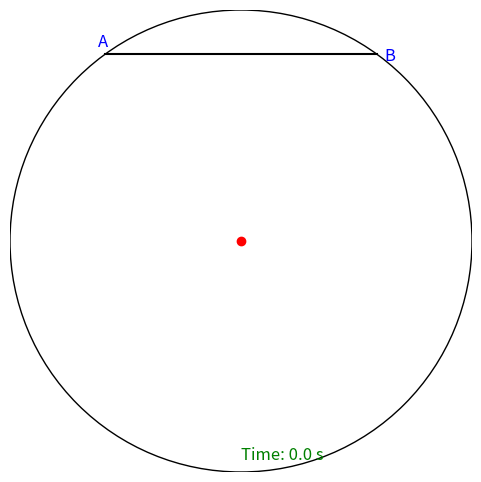

Recreate this plot in Python.
import numpy as np
import matplotlib.pyplot as plt
import matplotlib.animation as animation

# Constants
R_EARTH = 6371e3  # Radius of Earth in meters
G = 6.674e-11  # Gravitational constant in m^3 kg^-1 s^-2
M = 5.972e24  # Mass of the Earth in kg
NUM_FRAMES = 300  # Number of frames in animation


# Function to calculate gravitational acceleration along the chord
def gravity_train_motion(surface_distance, num_frames=NUM_FRAMES):
    # Compute theta (central angle) from surface distance
    theta = surface_distance / R_EARTH

    # Compute chord length
    chord_length = 2 * R_EARTH * np.sin(theta / 2)

    # Define start and end points A and B
    A = np.array([-R_EARTH * np.sin(theta / 2), R_EARTH * np.cos(theta / 2)])
    B = np.array([R_EARTH * np.sin(theta / 2), R_EARTH * np.cos(theta / 2)])

    # Compute total travel time for the specific chord length (rough estimate)
    T_FULL_DIAMETER = np.pi * np.sqrt(R_EARTH ** 3 / (G * M))  # Time for full diameter
    T_TOTAL = T_FULL_DIAMETER * (chord_length / (2 * R_EARTH))  # Adjust for chord length

    # Generate time values for simulation
    t_vals = np.linspace(0, T_TOTAL, num_frames)

    # Initial conditions
    v = 0  # initial velocity
    s = 0  # initial position (at A)
    a = 0  # initial acceleration

    # Arrays to store position and velocity
    x_vals = np.zeros(num_frames)
    y_vals = np.zeros(num_frames)

    # Simulate the motion with gravity
    for i in range(1, num_frames):
        # Compute the radial distance from Earth's center (based on position along the chord)
        s_radial = s / chord_length  # Normalized position along chord

        # Gravitational acceleration depends on position along the chord
        a_gravity = (G * M) / (R_EARTH ** 2) * np.cos(np.pi * s_radial)  # Approximation

        # Update velocity using the gravitational force
        v += a_gravity * (t_vals[1] - t_vals[0])  # Velocity update (simplified)

        # Update position using velocity (simple model)
        s += v * (t_vals[1] - t_vals[0])  # Position update along the chord

        # Ensure the position does not go beyond the limits of the chord
        if s > chord_length:
            s = chord_length
        elif s < 0:
            s = 0

        # Calculate the corresponding (x, y) position on the chord
        x_vals[i] = A[0] + (B[0] - A[0]) * (s / chord_length)
        y_vals[i] = A[1] + (B[1] - A[1]) * (s / chord_length)

    return t_vals, x_vals, y_vals, A, B, T_TOTAL  # Include total travel time


# Function to update animation
def update_frame(i):
    train.set_data([x_vals[i]], [y_vals[i]])  # Update train position
    timestamp.set_text(f'Time: {t_vals[i]:.1f} s')  # Update time label
    return train, timestamp


# Function to display total time at the end
def on_complete(*args):
    total_time_label.set_text(f'Total Time: {T_TOTAL:.1f} s')  # Show total time at the end


# Define surface distance (adjustable)
surface_distance = 8000e3  # in meters (Great-circle distance)

# Compute motion data with gravity effects
t_vals, x_vals, y_vals, A, B, T_TOTAL = gravity_train_motion(surface_distance)

# Set up plot
fig, ax = plt.subplots(figsize=(6, 6))
ax.set_xlim(-R_EARTH, R_EARTH)
ax.set_ylim(-R_EARTH, R_EARTH)
ax.set_aspect('equal')
ax.axis('off')

# Draw Earth
earth_circle = plt.Circle((0, 0), R_EARTH, color='black', fill=False)
ax.add_patch(earth_circle)

# Draw chord (tunnel)
ax.plot([A[0], B[0]], [A[1], B[1]], 'k-')

# Train (animated point)
train, = ax.plot([], [], 'ro', markersize=6)

# Labels for A and B
ax.text(A[0] - 2e5, A[1] + 2e5, 'A', fontsize=12, color='blue')
ax.text(B[0] + 2e5, B[1] - 2e5, 'B', fontsize=12, color='blue')

# Timestamp label
timestamp = ax.text(0, -R_EARTH * 0.95, '', fontsize=12, color='green')

# Total Time label (displayed at the end)
total_time_label = ax.text(0, -R_EARTH * 1.05, '', fontsize=12, color='red', ha='center')

# Run animation once, ensuring it stops at the end
ani = animation.FuncAnimation(fig, update_frame, frames=len(t_vals), interval=50, blit=True, repeat=False)

# Add callback to show total time at the end
ani.event_source.add_callback(on_complete)

plt.show() 